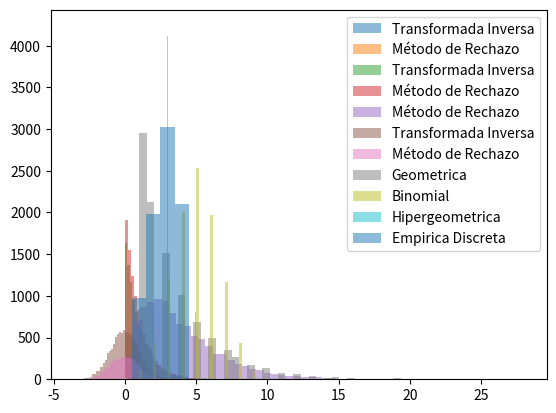

The script that saved this image:
import numpy as np
import matplotlib.pyplot as plt



# Transformada Inversa
def uniforme_transformada_inversa(n, a=0, b=1):
    u = np.random.rand(n)
    return a + (b - a) * u

# Método de Rechazo
def uniforme_metodo_rechazo(n, a=0, b=1):
    samples = []
    while len(samples) < n:
        x = np.random.uniform(a, b)
        y = np.random.uniform(0, 1)
        if y <= 1 / (b - a):
            samples.append(x)
    return np.array(samples)

# Testeo
n = 10000
samples_ti = uniforme_transformada_inversa(n)
samples_mr = uniforme_metodo_rechazo(n)

plt.hist(samples_ti, bins=50, alpha=0.5, label='Transformada Inversa')
plt.hist(samples_mr, bins=50, alpha=0.5, label='Método de Rechazo')
plt.legend()
plt.show()


# Transformada Inversa
def exponencial_transformada_inversa(n, lambda_=1):
    u = np.random.rand(n)
    return -np.log(1 - u) / lambda_

# Método de Rechazo
def exponencial_metodo_rechazo(n, lambda_=1):
    samples = []
    while len(samples) < n:
        x = np.random.exponential(1 / lambda_)
        y = np.random.uniform(0, lambda_ * np.exp(-lambda_ * x))
        if y <= lambda_ * np.exp(-lambda_ * x):
            samples.append(x)
    return np.array(samples)

# Testeo
n = 10000
samples_ti = exponencial_transformada_inversa(n)
samples_mr = exponencial_metodo_rechazo(n)

plt.hist(samples_ti, bins=50, alpha=0.5, label='Transformada Inversa')
plt.hist(samples_mr, bins=50, alpha=0.5, label='Método de Rechazo')
plt.legend()
plt.show()


from scipy.stats import gamma

# Método de Rechazo
def gamma_metodo_rechazo(n, shape, scale=1):
    samples = []
    while len(samples) < n:
        x = np.random.gamma(shape, scale)
        y = np.random.uniform(0, gamma.pdf(x, shape, scale=scale))
        if y <= gamma.pdf(x, shape, scale=scale):
            samples.append(x)
    return np.array(samples)

# Testeo
n = 10000
shape, scale = 2, 2
samples_mr = gamma_metodo_rechazo(n, shape, scale)

plt.hist(samples_mr, bins=50, alpha=0.5, label='Método de Rechazo')
plt.legend()
plt.show()


from scipy.stats import norm

# Transformada Inversa (Box-Muller)
def normal_transformada_inversa(n, mu=0, sigma=1):
    u1, u2 = np.random.rand(n), np.random.rand(n)
    z0 = np.sqrt(-2 * np.log(u1)) * np.cos(2 * np.pi * u2)
    z1 = np.sqrt(-2 * np.log(u1)) * np.sin(2 * np.pi * u2)
    return mu + sigma * np.concatenate((z0, z1))

# Método de Rechazo
def normal_metodo_rechazo(n, mu=0, sigma=1):
    samples = []
    while len(samples) < n:
        x = np.random.uniform(-10, 10)
        y = np.random.uniform(0, norm.pdf(0))
        if y <= norm.pdf(x, loc=mu, scale=sigma):
            samples.append(x)
    return np.array(samples)

# Testeo
n = 5000
samples_ti = normal_transformada_inversa(n)
samples_mr = normal_metodo_rechazo(n)

plt.hist(samples_ti, bins=50, alpha=0.5, label='Transformada Inversa')
plt.hist(samples_mr, bins=50, alpha=0.5, label='Método de Rechazo')
plt.legend()
plt.show()


 
# Código
def pascal_geometrica(n, p):
    return np.random.geometric(p, n)

# Testeo
n = 10000
p = 0.3
samples = pascal_geometrica(n, p)

plt.hist(samples, bins=50, alpha=0.5, label='Geometrica')
plt.legend()
plt.show()


 
# Código
def binomial(n, trials, p):
    return np.random.binomial(trials, p, n)

# Testeo
n = 10000
trials, p = 10, 0.5
samples = binomial(n, trials, p)

plt.hist(samples, bins=50, alpha=0.5, label='Binomial')
plt.legend()
plt.show()


 
# Código
def hipergeometrica(n, ngood, nbad, nsample):
    return np.random.hypergeometric(ngood, nbad, nsample, n)

# Testeo
n = 10000
ngood, nbad, nsample = 7, 3, 5
samples = hipergeometrica(n, ngood, nbad, nsample)

plt.hist(samples, bins=50, alpha=0.5, label='Hipergeometrica')
plt.legend()
plt.show()


 

# Código y Método de Rechazo
def empirica_discreta(n, valores, probabilidades):
    cum_probs = np.cumsum(probabilidades)
    samples = []
    while len(samples) < n:
        u = np.random.rand()
        sample = valores[np.searchsorted(cum_probs, u)]
        samples.append(sample)
    return np.array(samples)

# Testeo
n = 10000
valores = [1, 2, 3, 4, 5]
probabilidades = [0.1, 0.2, 0.3, 0.2, 0.2]
samples = empirica_discreta(n, valores, probabilidades)

plt.hist(samples, bins=np.arange(min(valores), max(valores)+1) - 0.5, alpha=0.5, label='Empirica Discreta')
plt.legend()
plt.show()
